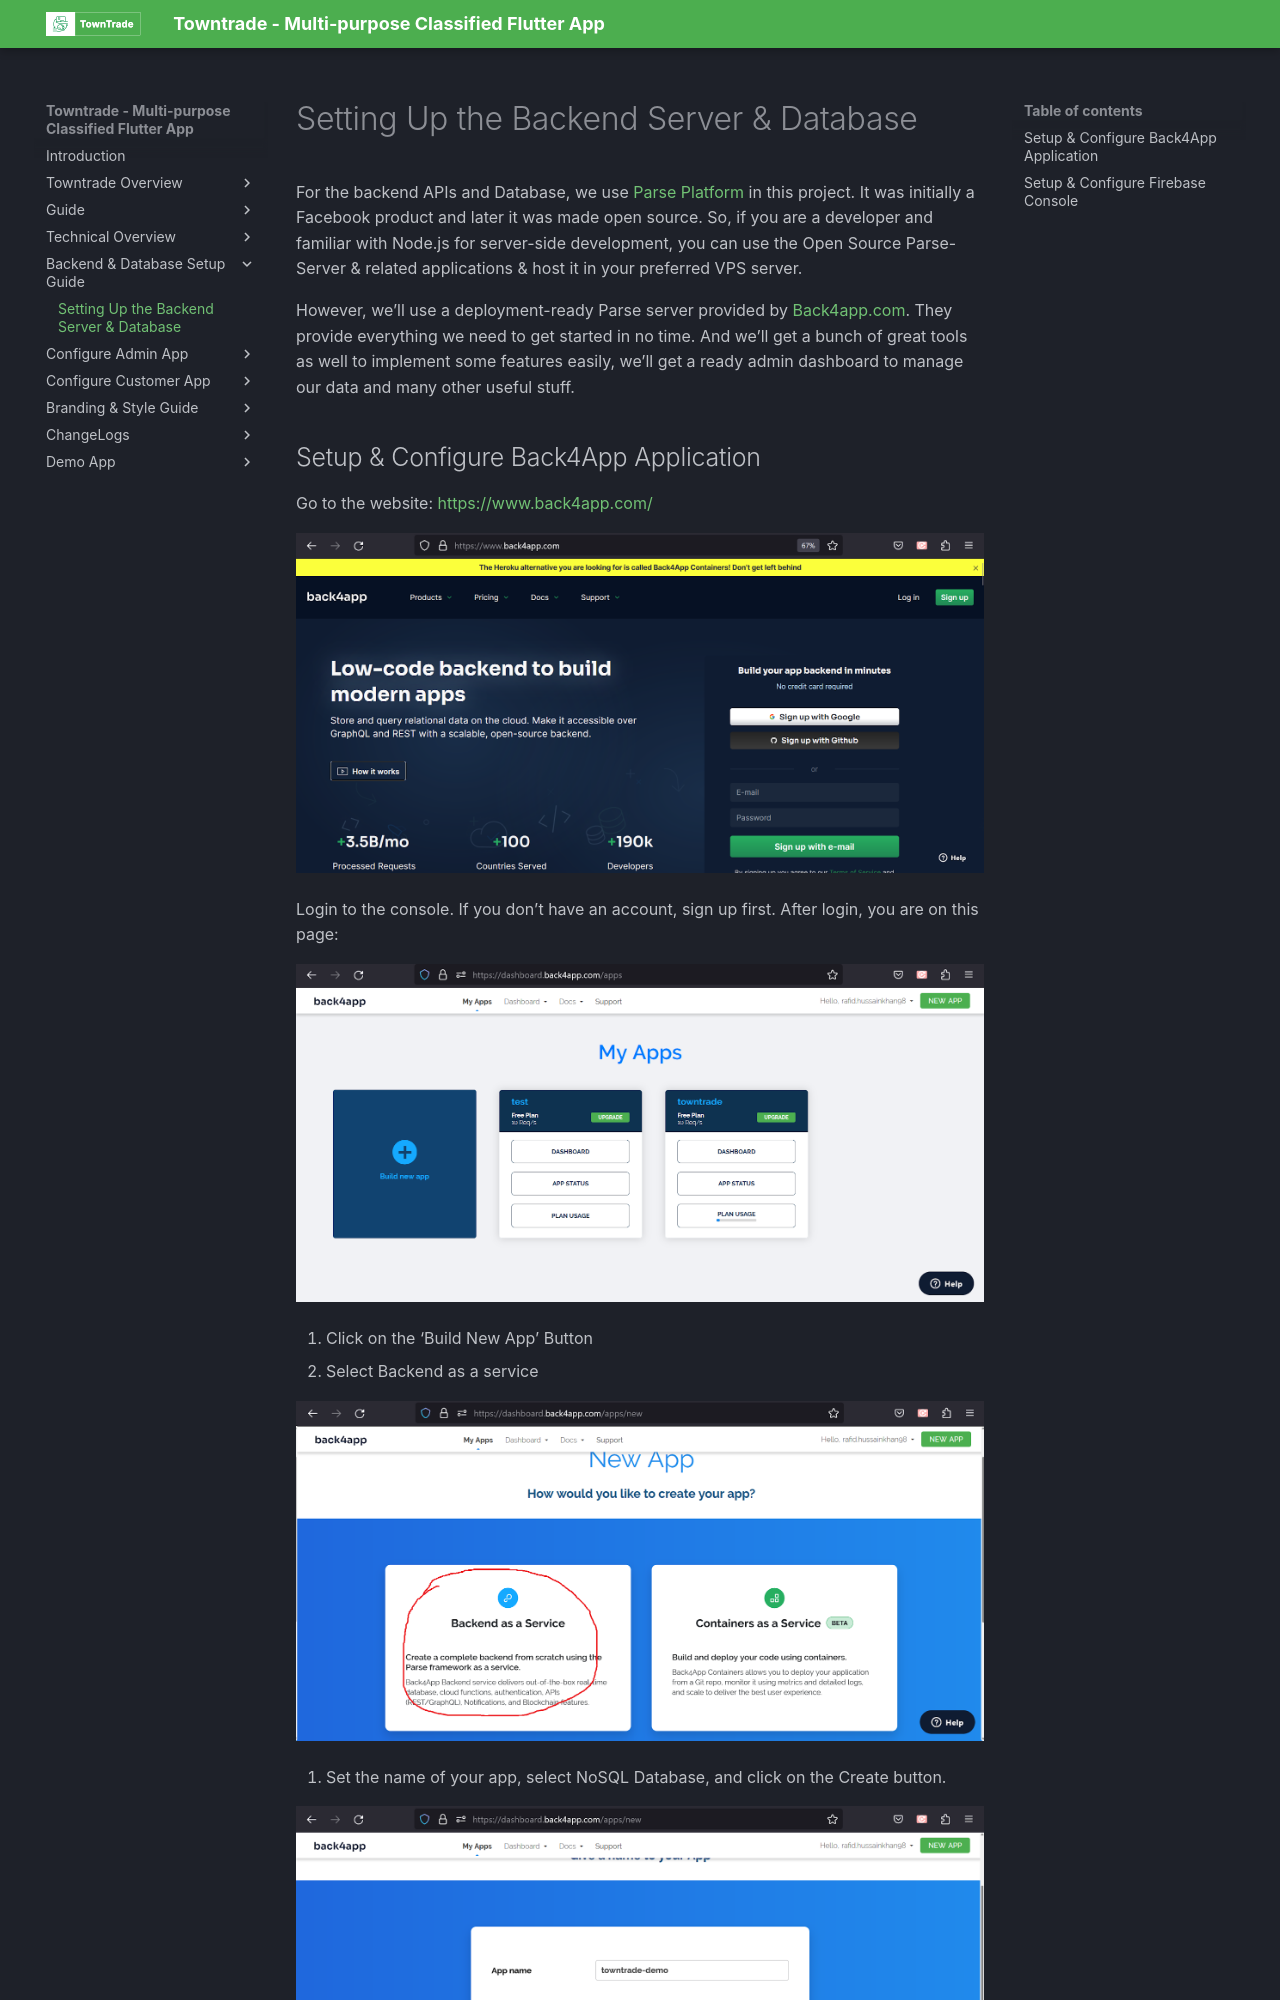

repository: dhrubokinfotech/towntrade-flutter-docs · page: setting-backendserver-database.html · generator: mkdocs

# Setting Up the Backend Server & Database

For the backend APIs and Database, we use [Parse Platform](https://parseplatform.org/) in this project. It was initially a Facebook product and later it was made open source. So, if you are a developer and familiar with Node.js for server-side development, you can use the Open Source Parse-Server & related applications & host it in your preferred VPS server.

However, we’ll use a deployment-ready Parse server provided by [Back4app.com](https://www.back4app.com/). They provide everything we need to get started in no time. And we’ll get a bunch of great tools as well to implement some features easily, we’ll get a ready admin dashboard to manage our data and many other useful stuff.
